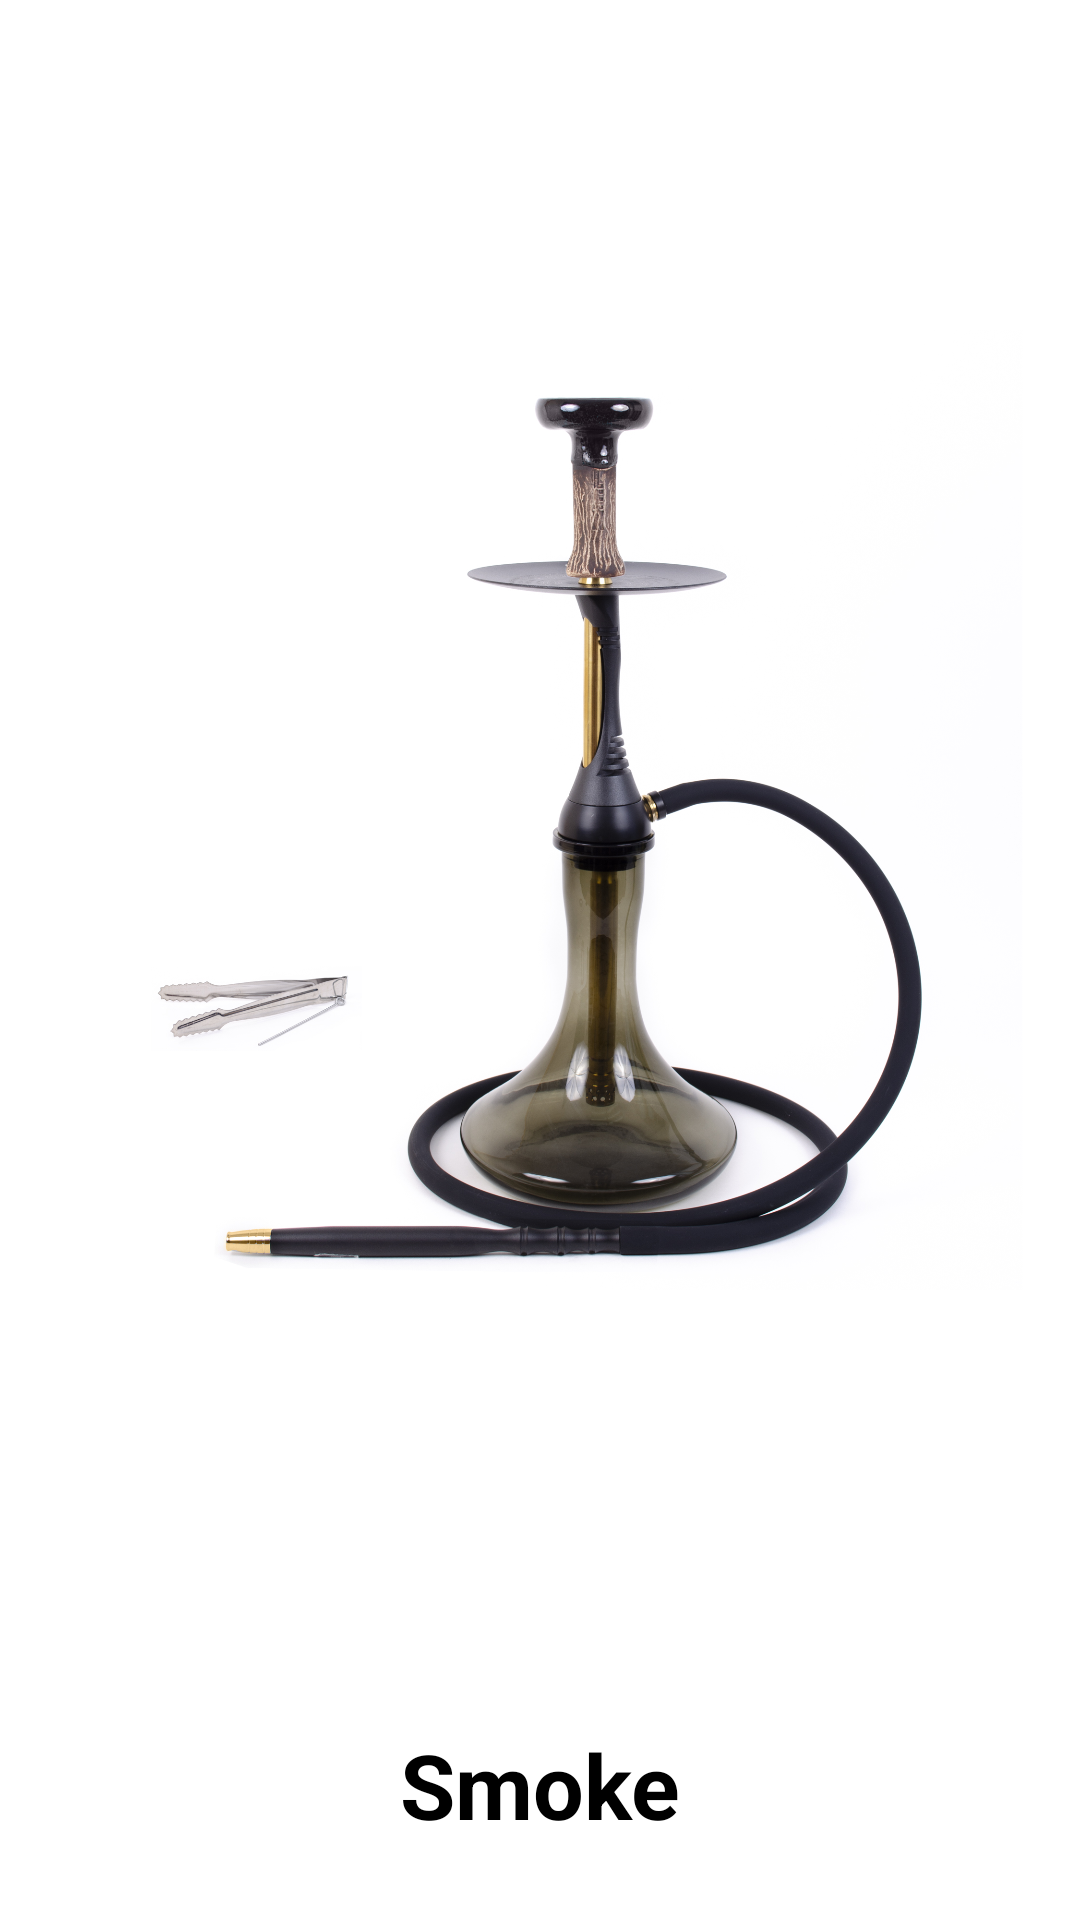

The Android layout XML behind this screen, and the referenced resources:
<!-- AndroidManifest.xml: application theme Theme.Vitaliy -->
<!-- res/layout/activity_hookah.xml -->
<?xml version="1.0" encoding="utf-8"?>
<androidx.constraintlayout.widget.ConstraintLayout xmlns:android="http://schemas.android.com/apk/res/android"
    xmlns:app="http://schemas.android.com/apk/res-auto"
    xmlns:tools="http://schemas.android.com/tools"
    android:layout_width="match_parent"
    android:layout_height="match_parent"
    android:background="@color/white"
    tools:context=".HookahActivity">

    <ImageView
        android:id="@+id/imageViewHookah"
        android:layout_width="match_parent"
        android:layout_height="500dp"
        android:layout_marginTop="20dp"
        android:layout_marginStart="40dp"
        android:src="@drawable/hookah"
        app:layout_constraintEnd_toEndOf="parent"
        app:layout_constraintStart_toStartOf="parent"
        app:layout_constraintTop_toTopOf="parent" />

    <ImageView
        android:id="@+id/imageViewSmoke"
        android:layout_width="200dp"
        android:layout_height="500dp"
        app:layout_constraintStart_toStartOf="parent"
        app:layout_constraintTop_toTopOf="parent" />

    <TextView
        android:id="@+id/textViewSmoke"
        android:layout_width="match_parent"
        android:layout_height="50dp"
        android:layout_margin="20dp"
        android:text="Smoke"
        android:gravity="center"
        android:textSize="30sp"
        android:textStyle="bold"
        android:textColor="@color/black"
        app:layout_constraintBottom_toBottomOf="parent"
        app:layout_constraintEnd_toEndOf="parent"
        app:layout_constraintStart_toStartOf="parent" />


</androidx.constraintlayout.widget.ConstraintLayout>
<!-- resources referenced by this layout -->
<resources>
  <!-- drawable hookah: jpg bitmap (drawable, 865855 bytes) -->
  <style name="Theme.Vitaliy" parent="Theme.MaterialComponents.DayNight.DarkActionBar">
          
          <item name="colorPrimary">@color/purple_500</item>
          <item name="colorPrimaryVariant">@color/purple_700</item>
          <item name="colorOnPrimary">@color/white</item>
          
          <item name="colorSecondary">@color/teal_200</item>
          <item name="colorSecondaryVariant">@color/teal_700</item>
          <item name="colorOnSecondary">@color/black</item>
          
          <item name="android:statusBarColor">?attr/colorPrimaryVariant</item>
          
      </style>
  <!-- not gathered from this repository: default colours our renderer supplied (Android Studio template values) -->
  <color name="purple_500">#FF6200EE</color>
  <color name="purple_700">#FF3700B3</color>
  <color name="teal_200">#FF03DAC5</color>
  <color name="teal_700">#FF018786</color>
  <color name="black">#FF000000</color>
  <color name="white">#FFFFFFFF</color>
</resources>
